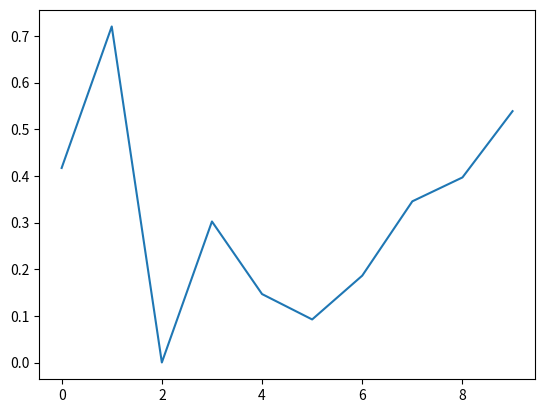

The script that saved this image:
import numpy as np
import matplotlib.pyplot as plt

np.random.seed(1)
x = np.arange(10)
y = np.random.random((10))

print("x = ",end = " [")
print(*x,sep = "    ",end = "")        #x unpack
print("  ]")

print("y = ",end = " ")
print(np.round(y,2))


plt.plot(x,y)
plt.show()

